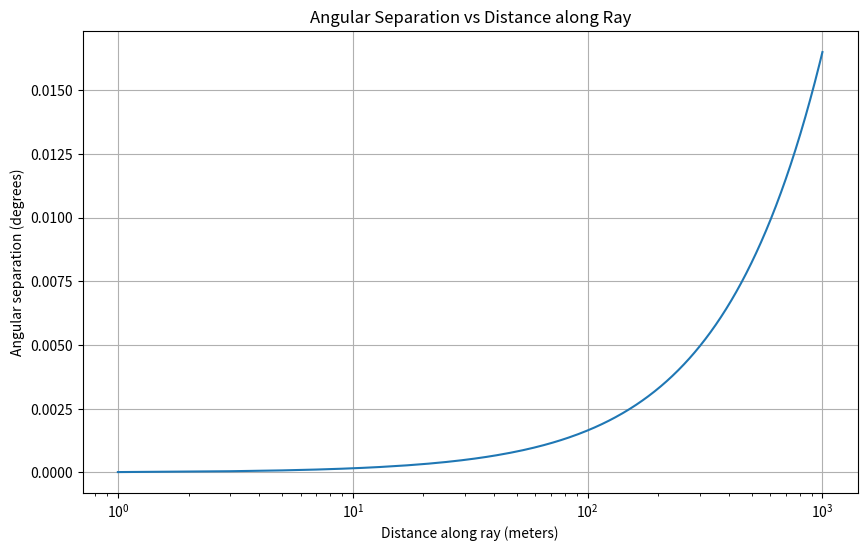

Write the Python code that produced this figure.
import numpy as np
import matplotlib.pyplot as plt

R = 1737400
distances = np.linspace(1, 1000, 500)

# Height above surface
h = R * (1 - np.cos(distances / R))

dist_from_center = np.sqrt(R**2 + distances**2)
foot_x = R / dist_from_center * R
foot_y = np.zeros_like(distances)
foot_z = R / dist_from_center * distances

vector_to_foot_x = foot_x - R
vector_to_foot_y = np.zeros_like(distances)
vector_to_foot_z = foot_z

dot_product = vector_to_foot_z  # since ray_direction = (0,0,1), dot is just the z-component
mag_vector = np.sqrt(vector_to_foot_x**2 + vector_to_foot_y**2 + vector_to_foot_z**2)
cos_theta = dot_product / mag_vector
angular_separations = np.degrees(np.arccos(cos_theta))

# Plot
plt.figure(figsize=(10, 6))
plt.semilogx(distances, angular_separations)
plt.xlabel('Distance along ray (meters)')
plt.ylabel('Angular separation (degrees)')
plt.title('Angular Separation vs Distance along Ray')
plt.grid(True)
plt.show()
